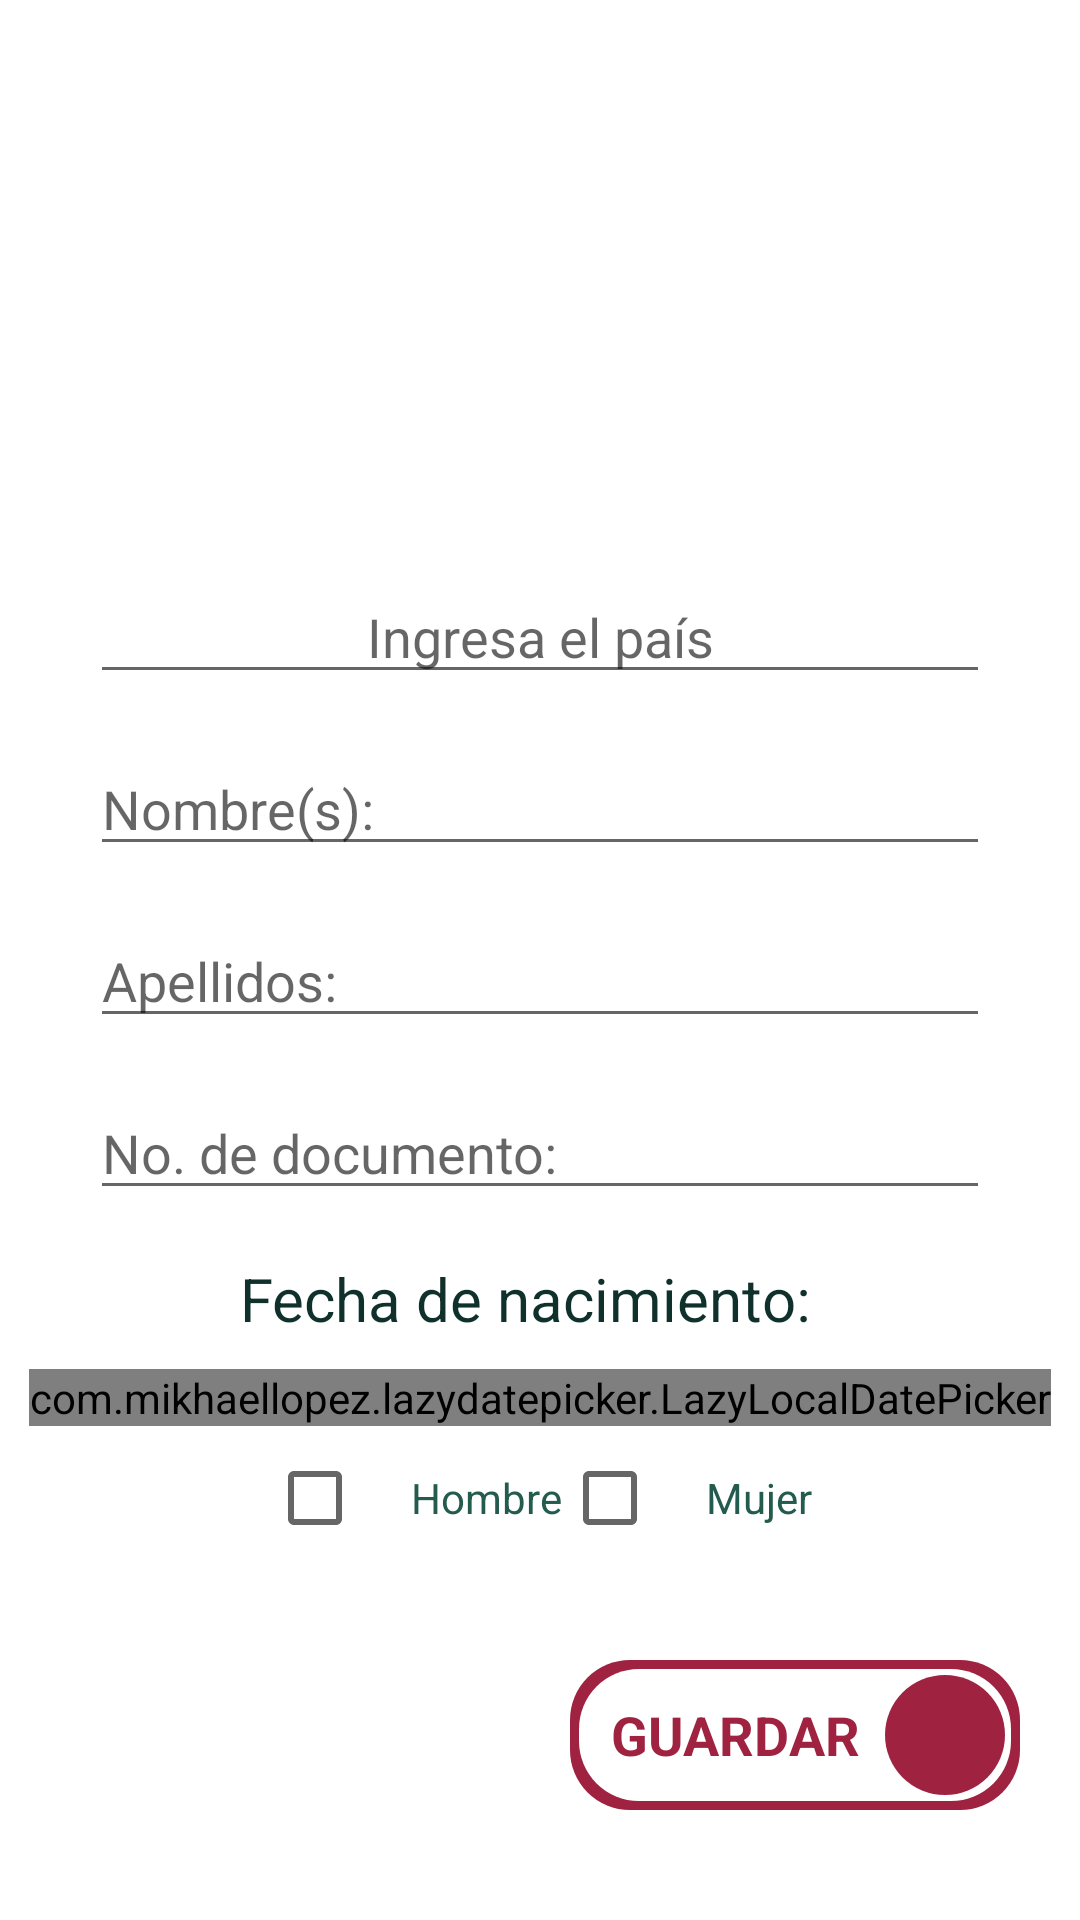

Produce the Android XML layout that renders to this screen, including the resource entries it uses.
<!-- AndroidManifest.xml: application theme Theme.ElectroRUI -->
<!-- res/layout/activity_nombres_mod.xml -->
<?xml version="1.0" encoding="utf-8"?>
<androidx.constraintlayout.widget.ConstraintLayout xmlns:android="http://schemas.android.com/apk/res/android"
    xmlns:app="http://schemas.android.com/apk/res-auto"
    xmlns:tools="http://schemas.android.com/tools"
    android:layout_width="match_parent"
    android:layout_height="match_parent"
    tools:context=".ui.NombresModActivity">

    <ScrollView
        android:layout_width="match_parent"
        android:layout_height="match_parent">

        <LinearLayout
            android:layout_width="match_parent"
            android:layout_height="match_parent"
            android:orientation="vertical"
            android:gravity="center_horizontal">

            <ImageView
                android:id="@+id/imageView5"
                android:layout_width="150dp"
                android:layout_height="150dp"
                android:layout_marginTop="16dp"
                android:scaleX="1"
                android:scaleY="1"
                app:layout_constraintEnd_toEndOf="parent"
                app:layout_constraintStart_toStartOf="parent"
                app:layout_constraintTop_toTopOf="parent"
                app:srcCompat="@drawable/ic_info_circle_24"
                app:tint="@color/azul" />

            <AutoCompleteTextView
                android:id="@+id/spinnerPAIS"
                android:layout_width="300dp"
                android:layout_height="wrap_content"
                android:layout_marginTop="24dp"
                android:hint="@string/ingresaPais"
                android:gravity="center"
                android:ellipsize="end"
                android:maxLines="1"
                android:inputType="textAutoComplete"
                android:imeOptions="actionNext"
                app:layout_constraintEnd_toEndOf="parent"
                app:layout_constraintStart_toStartOf="parent"
                app:layout_constraintTop_toBottomOf="@+id/imageView5" />

            <EditText
                android:id="@+id/etNombre"
                android:layout_width="300dp"
                android:layout_height="wrap_content"
                android:layout_marginTop="16dp"
                android:ems="10"
                android:hint="@string/nombre"
                android:inputType="text"
                android:textSize="18sp"
                app:layout_constraintEnd_toEndOf="parent"
                app:layout_constraintStart_toStartOf="parent"
                app:layout_constraintTop_toBottomOf="@+id/spinnerPAIS" />

            <EditText
                android:id="@+id/etApellidos"
                android:layout_width="300dp"
                android:layout_height="wrap_content"
                android:layout_marginTop="16dp"
                android:ems="10"
                android:hint="@string/apellidos"
                android:textSize="18sp"
                android:inputType="text"
                app:layout_constraintEnd_toEndOf="parent"
                app:layout_constraintStart_toStartOf="parent"
                app:layout_constraintTop_toBottomOf="@+id/etNombre" />

            <EditText
                android:id="@+id/etNoIdentidad"
                android:layout_width="300dp"
                android:layout_height="wrap_content"
                android:layout_marginTop="16dp"
                android:ems="10"
                android:hint="@string/noDeDocumento"
                android:inputType="text"
                android:textSize="18sp"
                app:layout_constraintEnd_toEndOf="parent"
                app:layout_constraintStart_toStartOf="parent"
                app:layout_constraintTop_toBottomOf="@+id/etApellidos" />

            <TextView
                android:id="@+id/tvFechaNacimiento"
                android:layout_width="200dp"
                android:layout_height="wrap_content"
                android:layout_marginTop="16dp"
                android:ems="10"
                android:text="@string/fNacimiento"
                android:textSize="20sp"
                android:textColor="@color/verde_oscuro"
                app:layout_constraintEnd_toEndOf="parent"
                app:layout_constraintStart_toStartOf="parent"
                app:layout_constraintTop_toBottomOf="@+id/etNoIdentidad" />

            <com.mikhaellopez.lazydatepicker.LazyLocalDatePicker
                android:id="@+id/ldFechaNacimiento"
                android:layout_width="wrap_content"
                android:layout_height="wrap_content"
                android:layout_marginTop="@dimen/margin_basic1"
                app:ldp_date_format="dd-mm-yyyy"
                app:ldp_text_color="@color/verde_oscuro"
                app:layout_constraintEnd_toEndOf="parent"
                app:layout_constraintStart_toStartOf="parent"
                app:layout_constraintTop_toBottomOf="@+id/tvFechaNacimiento" />

            <LinearLayout
                android:layout_width="wrap_content"
                android:layout_height="wrap_content"
                android:layout_marginTop="0dp"
                android:orientation="horizontal"
                app:layout_constraintEnd_toEndOf="parent"
                app:layout_constraintStart_toStartOf="parent"
                app:layout_constraintTop_toBottomOf="@+id/etFechaNacimiento">

                <TextView
                    android:id="@+id/tvSexo"
                    android:layout_width="50dp"
                    android:layout_height="wrap_content"
                    android:ems="10"
                    android:gravity="center"
                    android:layout_gravity="center"
                    android:text="Sexo:"
                    android:visibility="gone"
                    android:textColor="@color/verde_oscuro"
                    android:textSize="20sp" />

                <CheckBox
                    android:id="@+id/checkHombre"
                    android:layout_width="wrap_content"
                    android:layout_height="wrap_content" />
                <TextView
                    android:layout_width="wrap_content"
                    android:layout_height="wrap_content"
                    android:text="Hombre"
                    android:textColor="@color/verde"/>

                <CheckBox
                    android:id="@+id/checkMujer"
                    android:layout_width="wrap_content"
                    android:layout_height="wrap_content" />
                <TextView
                    android:layout_width="wrap_content"
                    android:layout_height="wrap_content"
                    android:text="Mujer"
                    android:textColor="@color/verde"/>

            </LinearLayout>

            <LinearLayout
                android:layout_width="wrap_content"
                android:layout_height="wrap_content"
                android:layout_gravity="right"
                android:layout_marginTop="@dimen/margin_basic3">

                <FrameLayout
                    android:id="@+id/btnGuardar"
                    android:layout_width="150dp"
                    android:layout_height="50dp"
                    android:layout_marginRight="@dimen/margin_basic2"
                    android:layout_marginBottom="25dp"
                    app:layout_constraintBottom_toBottomOf="parent"
                    app:layout_constraintEnd_toEndOf="parent">

                    <LinearLayout
                        android:layout_width="match_parent"
                        android:layout_height="match_parent"
                        android:orientation="vertical">

                        <LinearLayout
                            android:layout_width="match_parent"
                            android:layout_height="1dp"
                            android:layout_weight="1"
                            android:orientation="horizontal">

                            <RelativeLayout
                                android:layout_width="1dp"
                                android:layout_height="match_parent"
                                android:layout_weight="1">

                                <RelativeLayout
                                    android:layout_width="150dp"
                                    android:layout_height="50dp"
                                    android:layout_centerInParent="true"
                                    android:background="@drawable/bg_rojo">

                                    <ImageView
                                        android:layout_width="match_parent"
                                        android:layout_height="match_parent"
                                        android:layout_marginStart="3dp"
                                        android:layout_marginTop="3dp"
                                        android:layout_marginEnd="3dp"
                                        android:layout_marginBottom="3dp"
                                        android:src="@drawable/bg_verde"
                                        app:tint="#FFF" />

                                    <RelativeLayout
                                        android:layout_width="40dp"
                                        android:layout_height="40dp"
                                        android:layout_alignParentRight="true"
                                        android:layout_centerVertical="true"
                                        android:layout_marginRight="5dp"
                                        android:background="@drawable/bg_rojo">

                                        <ImageView
                                            android:layout_width="80dp"
                                            android:layout_height="80dp"
                                            android:padding="@dimen/margin_basic1"
                                            android:scaleType="centerInside"
                                            android:scaleX="1.5"
                                            android:scaleY="1.5"
                                            android:src="@drawable/ic_save_24"
                                            app:tint="#fff" />

                                    </RelativeLayout>

                                    <TextView
                                        android:layout_width="match_parent"
                                        android:layout_height="match_parent"
                                        android:layout_marginLeft="10dp"
                                        android:layout_marginRight="50dp"
                                        android:gravity="center"
                                        android:text="GUARDAR"
                                        android:textColor="@color/rojo"
                                        android:textSize="18sp"
                                        android:textStyle="bold" />
                                </RelativeLayout>
                            </RelativeLayout>
                        </LinearLayout>
                    </LinearLayout>

                </FrameLayout>

            </LinearLayout>



        </LinearLayout>
    </ScrollView>

</androidx.constraintlayout.widget.ConstraintLayout>
<!-- resources referenced by this layout -->
<resources>
  <color name="azul">#4BACC6</color>
  <color name="rojo">#FF9F2241</color>
  <color name="verde">#235B4E</color>
  <color name="verde_oscuro">#FF10312B</color>
  <dimen name="margin_basic1">10dp</dimen>
  <dimen name="margin_basic2">20dp</dimen>
  <dimen name="margin_basic3">30dp</dimen>
  <!-- drawable bg_rojo (drawable) -->
  <?xml version="1.0" encoding="utf-8"?>
  <shape xmlns:android="http://schemas.android.com/apk/res/android">
      <corners
          android:bottomLeftRadius="@dimen/margin_basic2"
          android:bottomRightRadius="@dimen/margin_basic2"
          android:topLeftRadius="@dimen/margin_basic2"
          android:topRightRadius="@dimen/margin_basic2" />
      <solid android:color="@color/rojo"/>
  
  
  
  
  </shape>
  <!-- drawable bg_verde (drawable) -->
  <?xml version="1.0" encoding="utf-8"?>
  <shape xmlns:android="http://schemas.android.com/apk/res/android">
      <corners
          android:bottomLeftRadius="@dimen/margin_basic2"
          android:bottomRightRadius="@dimen/margin_basic2"
          android:topLeftRadius="@dimen/margin_basic2"
          android:topRightRadius="@dimen/margin_basic2" />
      <solid android:color="@color/verde_claro"/>
  
  
  
  
  </shape>
  <string name="apellidos">Apellidos:</string>
  <string name="fNacimiento">Fecha de nacimiento:</string>
  <string name="ingresaPais">Ingresa el país</string>
  <string name="noDeDocumento">No. de documento:</string>
  <string name="nombre">Nombre(s):</string>
  <style name="Theme.ElectroRUI" parent="Theme.MaterialComponents.DayNight.NoActionBar">
          
          <item name="windowNoTitle">true</item>
  
          <item name="colorPrimary">@color/marron</item>
           <item name="colorPrimaryDark">@color/marron_oscuro</item>
           <item name="actionBarItemBackground">@color/verde</item>
          <item name="colorPrimaryVariant">@color/purple_700</item>
          <item name="colorOnPrimary">@color/white</item>
          
          <item name="colorSecondary">@color/verde</item>
          <item name="colorSecondaryVariant">@color/teal_700</item>
          <item name="colorOnSecondary">@color/white</item>
          
          
           <item name="android:statusBarColor">@color/verde</item>
       </style>
  <color name="verde_claro">#FF047832</color>
  <color name="marron">#FFDDC9A3</color>
  <color name="marron_oscuro">#FFBC955C</color>
  <color name="purple_700">#FF3700B3</color>
  <color name="white">#FFFFFFFF</color>
  <color name="teal_700">#FF018786</color>
</resources>
